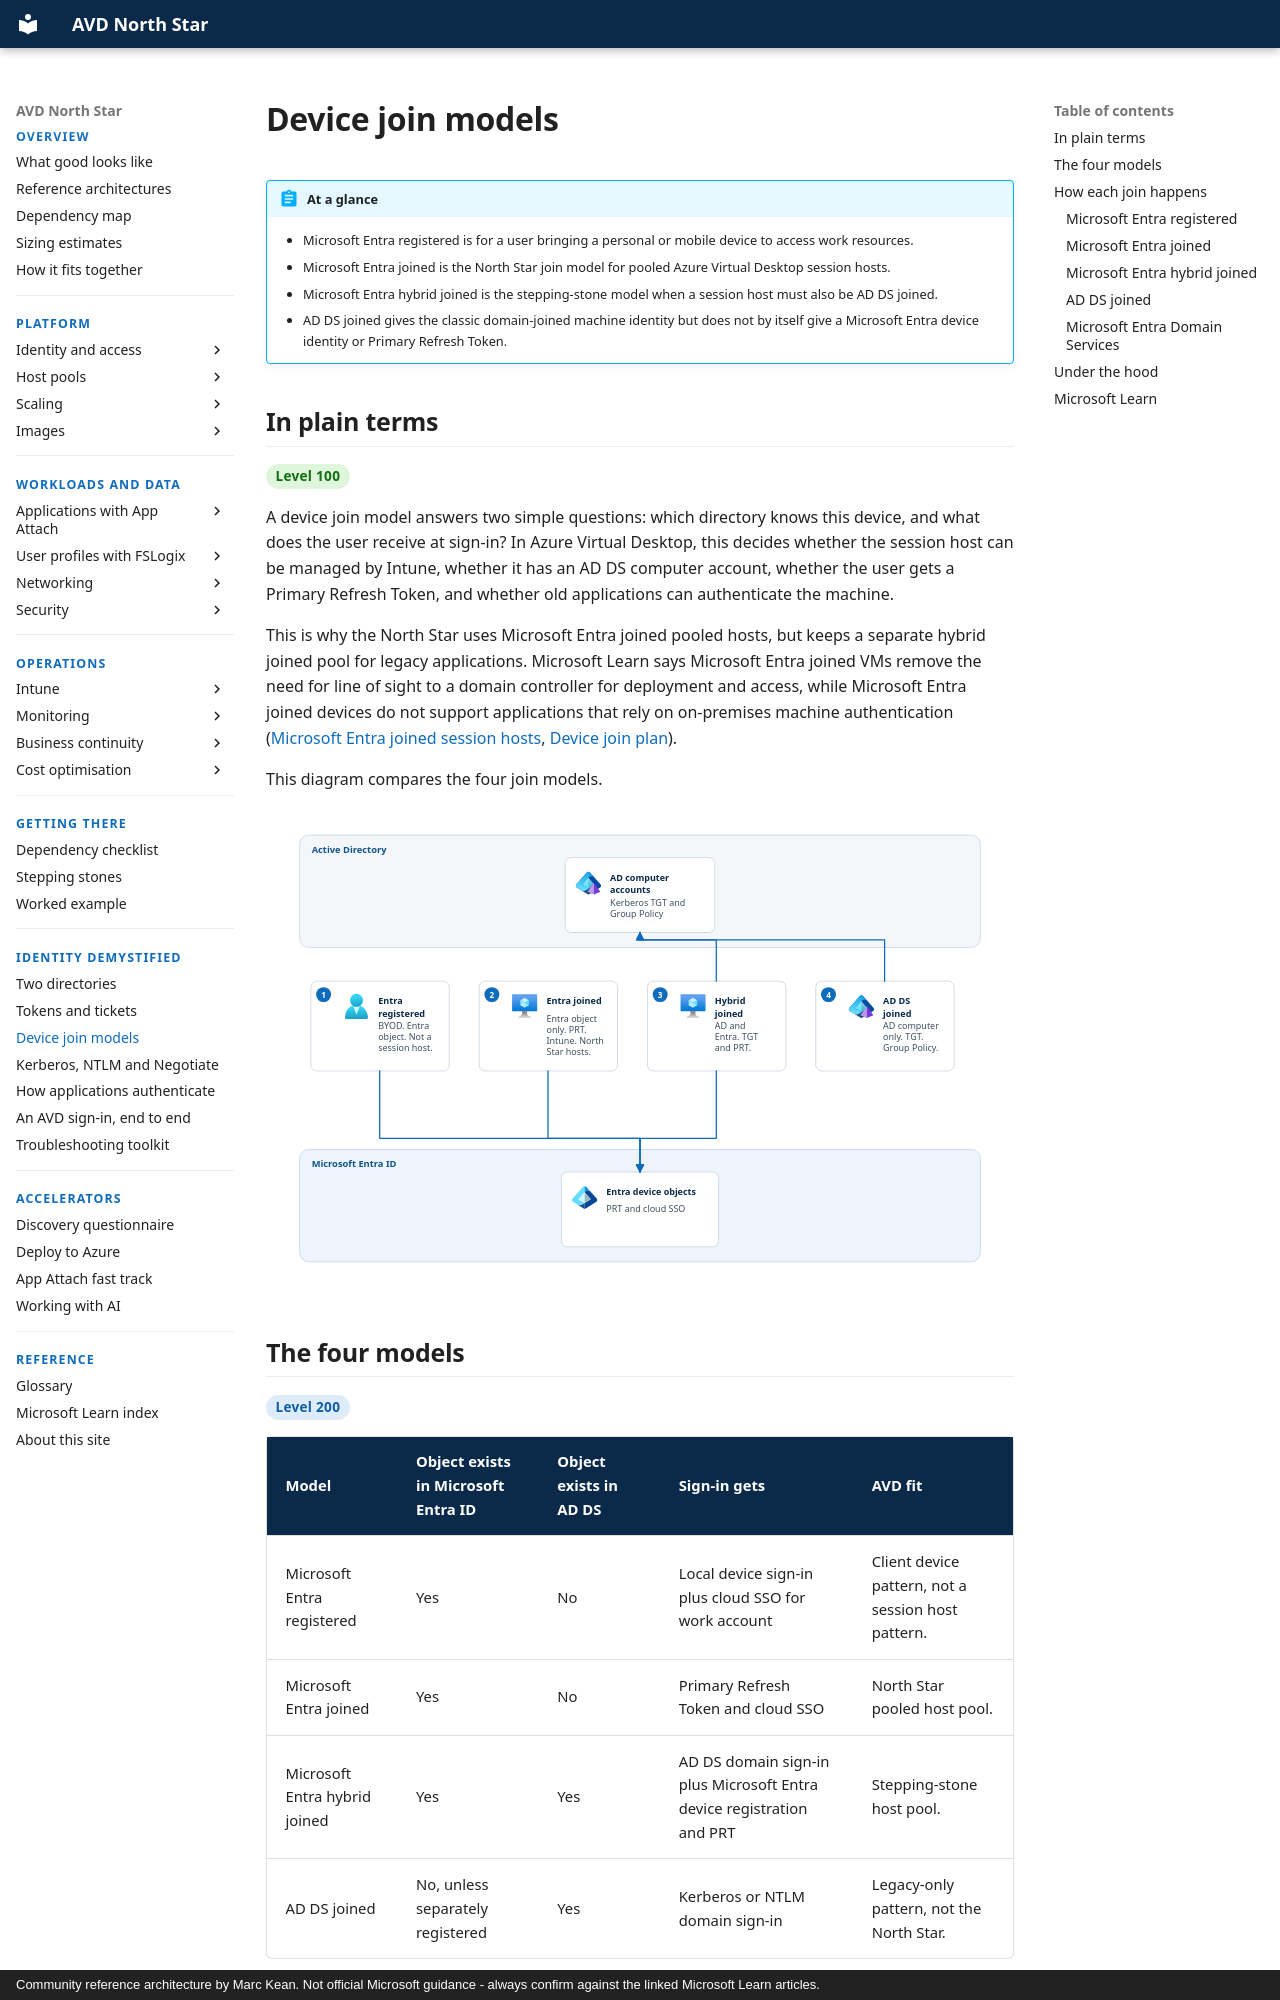

repository: marckean/AVD-Reference_Architecture · page: demystified/device-join-models/index.html · generator: mkdocs · copyright: Community reference architecture by Marc Kean. Not official Microsoft guidance - always confirm against the linked Microsoft Learn articles.

---
title: Device join models
description: Microsoft Entra registered, Microsoft Entra joined, Microsoft Entra hybrid joined and AD DS joined devices for Azure Virtual Desktop.
---

# Device join models

!!! abstract "At a glance"
    - Microsoft Entra registered is for a user bringing a personal or mobile device to access work resources.
    - Microsoft Entra joined is the North Star join model for pooled Azure Virtual Desktop session hosts.
    - Microsoft Entra hybrid joined is the stepping-stone model when a session host must also be AD DS joined.
    - AD DS joined gives the classic domain-joined machine identity but does not by itself give a Microsoft Entra device identity or Primary Refresh Token.

## In plain terms

<span class="level l100">Level 100</span>

A device join model answers two simple questions: which directory knows this device, and what does the user receive at sign-in? In Azure Virtual Desktop, this decides whether the session host can be managed by Intune, whether it has an AD DS computer account, whether the user gets a Primary Refresh Token, and whether old applications can authenticate the machine.

This is why the North Star uses Microsoft Entra joined pooled hosts, but keeps a separate hybrid joined pool for legacy applications. Microsoft Learn says Microsoft Entra joined VMs remove the need for line of sight to a domain controller for deployment and access, while Microsoft Entra joined devices do not support applications that rely on on-premises machine authentication ([Microsoft Entra joined session hosts](https://learn.microsoft.com/azure/virtual-desktop/azure-ad-joined-session-hosts), [Device join plan](https://learn.microsoft.com/entra/identity/devices/device-join-plan#understand-considerations-for-applications-and-resources)).

This diagram compares the four join models.

![Registered, Microsoft Entra joined, hybrid joined and AD DS joined devices showing object locations, PRT and TGT, Intune and Group Policy, and AVD fit.](../assets/images/identity-join-models-light.svg#only-light)
![Registered, Microsoft Entra joined, hybrid joined and AD DS joined devices showing object locations, PRT and TGT, Intune and Group Policy, and AVD fit.](../assets/images/identity-join-models-dark.svg#only-dark)
